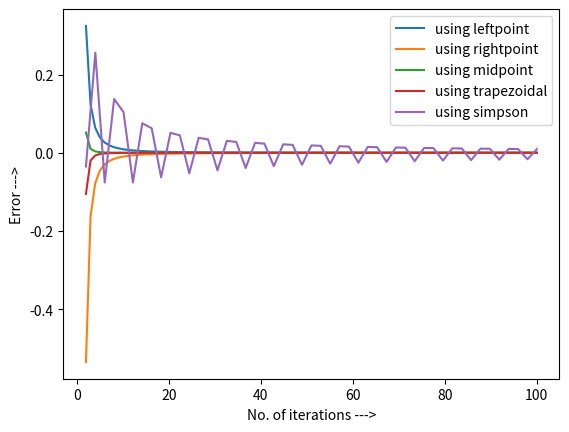

Recreate this plot in Python.
import numpy as np
from matplotlib import pyplot as plt

def f(x):
    return(np.exp(x))

def left(f,n):
    a=0.0
    b=1.0
    h=(b-a)/n
    sum1=0.0
    x=a
    for i in range(1,n+1):
        x=a+(i-1)*h
        sum1=sum1+f(x)*h
    return(sum1)

def right(f,n):
    a=0.0
    b=1.0
    h=(b-a)/n
    sum2=0.0
    x=a
    for i in range(1,n+1):
        x=a+i*h
        sum2=sum2+f(x)*h
    return(sum2)

def mid(f,n):
    a=0.0
    b=1.0
    h=(b-a)/n
    sum3=0.0
    x=a
    for i in range(1,n+1):
        x=a+(i-0.5)*h
        sum3=sum3+f(x)*h
    return(sum3)

def trapezoidal(f,n):
    a=0.0
    b=1.0
    h=(b-a)/n
    sum4=f(a)+f(b)
    x=a
    for i in range(1,n):
        x=a+i*h
        sum4=sum4+2*f(x)
    sum4=sum4*(h/2)
    return(sum4)

def simpson(f,n):
    a=0.0
    b=1.0
    h=(b-a)/n
    sum5=f(a)+f(b)
    x=a+h
    for i in range(1,int(n/3)):
        sum5=sum5+4*f(x)
        x=x+2*h
    x=a+2*h
    for j in range(1,int(n/2)):
        sum5=sum5+2*f(x)
        x=x+2*h
    sum5=sum5*(h/3)
    return(sum5)

def error(g):
    integral=np.zeros(100)
    err=np.zeros(99)
    n=100
    for j in range(1,n+1):
        integral[j-1]=g(f,j)
    for k in range(1,n):
        err[k-1]=integral[k]-integral[k-1]
    return(err)

integral=np.zeros(50)
errSimp=np.zeros(49)

for j in range(1,51):
    integral[j-1]=simpson(f,2*j)
for k in range(1,50):
    errSimp[k-1]=integral[k]-integral[k-1]

n=np.linspace(2,100,99)
n_Sim=np.linspace(2,100,49)

plt.plot(n,error(left),label="using leftpoint")
plt.plot(n,error(right),label="using rightpoint")
plt.plot(n,error(mid),label="using midpoint")
plt.plot(n,error(trapezoidal),label="using trapezoidal")
plt.plot(n_Sim,errSimp,label="using simpson")

plt.xlabel("No. of iterations --->")
plt.ylabel("Error --->")

plt.legend()
plt.show()

